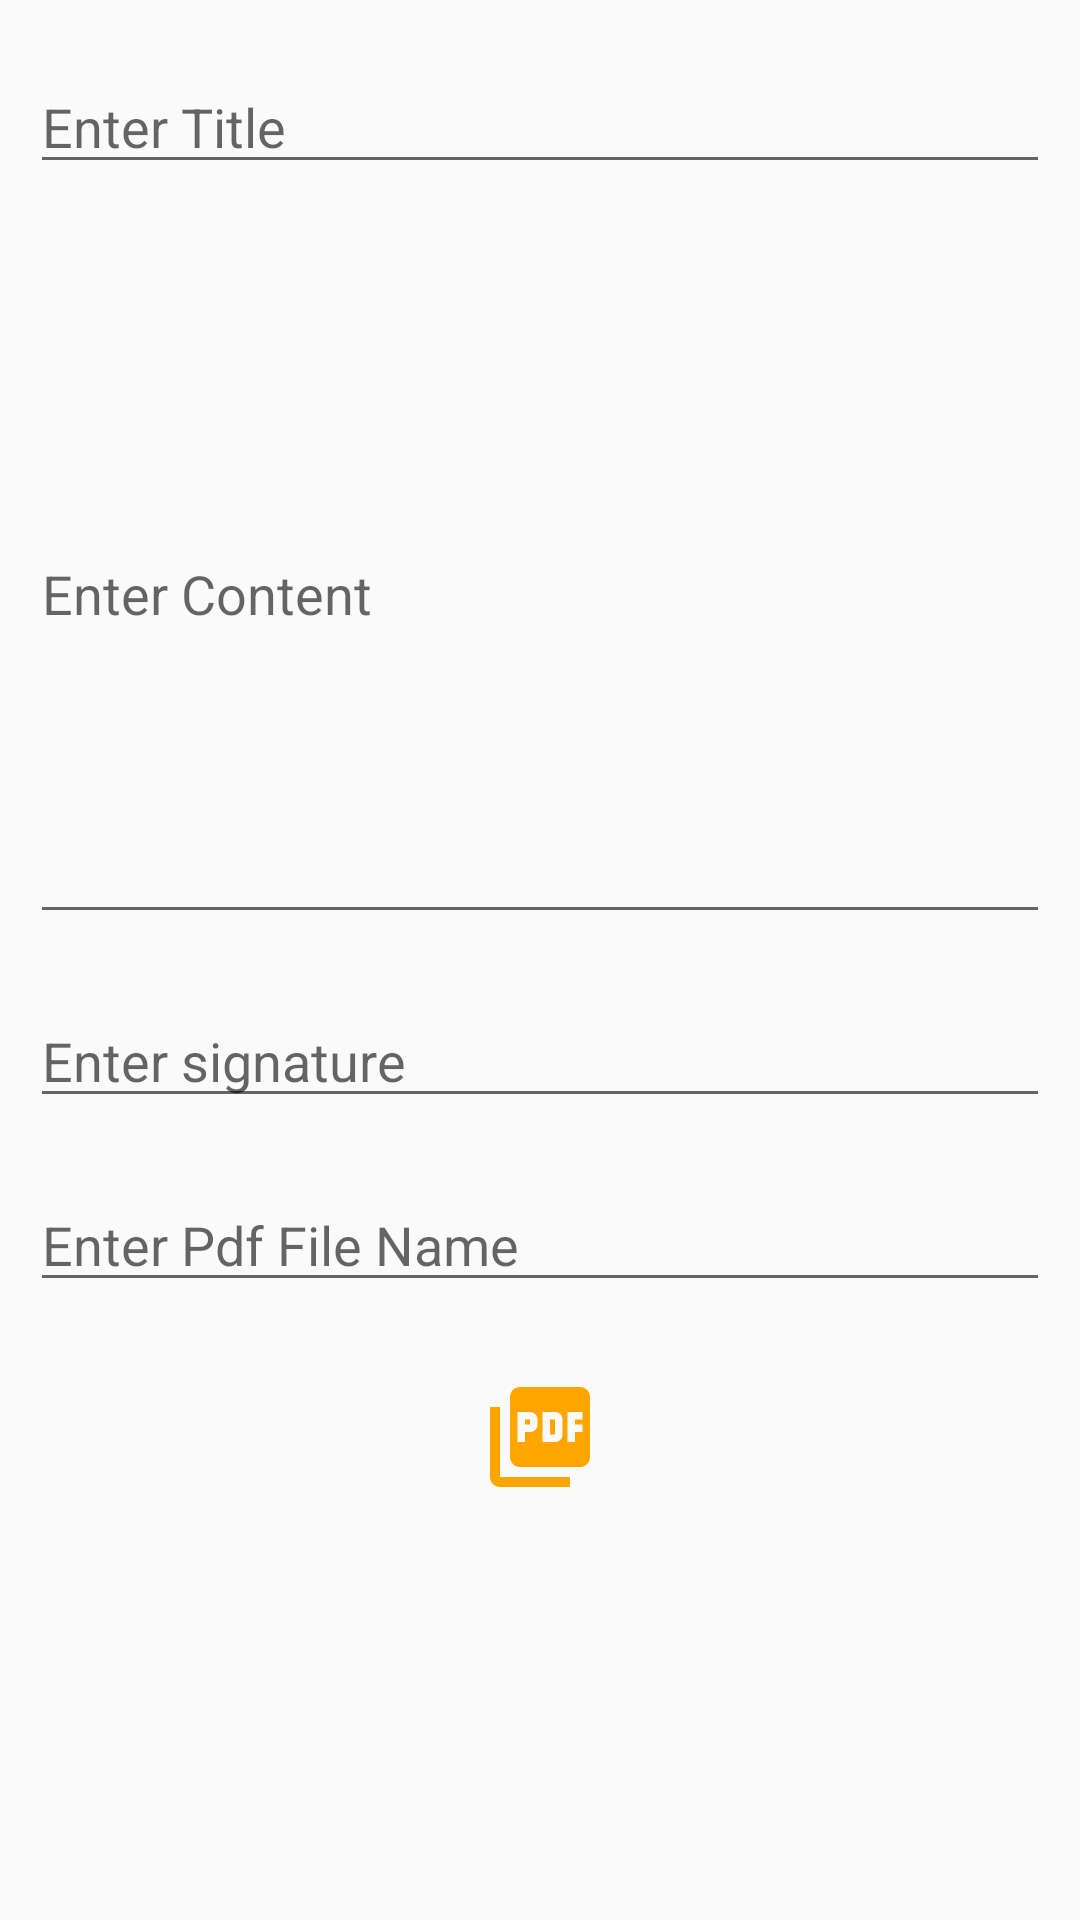

Here is an Android app screen rendered from its layout file. Give the layout XML and the strings, colors and styles it references.
<!-- AndroidManifest.xml: application theme AppTheme -->
<!-- res/layout/activity_texttopdf.xml -->
<?xml version="1.0" encoding="utf-8"?>
<ScrollView xmlns:android="http://schemas.android.com/apk/res/android"
    xmlns:app="http://schemas.android.com/apk/res-auto"
    xmlns:tools="http://schemas.android.com/tools"
    android:layout_width="match_parent"
    android:layout_height="match_parent"
    tools:context=".texttopdf"
    android:orientation="vertical">
<LinearLayout
    android:layout_width="match_parent"
    android:layout_height="wrap_content"
    android:layout_marginTop="10dp"
    android:layout_marginRight="10dp"
    android:layout_marginLeft="10dp"
    android:orientation="vertical"
    >
    <EditText
        android:layout_width="match_parent"
        android:layout_height="wrap_content"
        android:hint="Enter Title"
        android:layout_marginTop="10dp"
        android:id="@+id/title"
        android:inputType="textEmailSubject"
        />
    <EditText
        android:layout_width="match_parent"
        android:layout_height="230dp"
        android:layout_below="@id/title"
        android:layout_marginTop="20dp"
        android:hint="Enter Content"
        android:inputType="textMultiLine"
        android:id="@+id/contet"
        android:scrollbars="vertical"
        />
    <EditText
        android:layout_width="match_parent"
        android:layout_height="wrap_content"
        android:layout_below="@id/contet"
        android:layout_marginTop="20dp"
        android:inputType="textPersonName"
        android:hint="Enter signature"
        android:id="@+id/signature"

        />
    <EditText
        android:layout_width="match_parent"
        android:layout_height="wrap_content"
        android:layout_below="@+id/signature"
        android:layout_marginTop="20dp"
        android:inputType="text"
        android:hint="Enter Pdf File Name"
        android:id="@+id/pdfname"
        />

    <Button
        android:layout_width="40dp"
        android:layout_height="40dp"
        android:id="@+id/convert"
        android:background="@drawable/pdf"
        android:layout_marginTop="25dp"
        android:layout_gravity="center"
        />
    <TextView
        android:layout_width="match_parent"
        android:layout_height="30dp"
        />
</LinearLayout>
</ScrollView>
<!-- resources referenced by this layout -->
<resources>
  <!-- drawable pdf (drawable) -->
  <vector xmlns:android="http://schemas.android.com/apk/res/android"
          android:width="24dp"
          android:height="24dp"
          android:viewportWidth="24.0"
          android:viewportHeight="24.0">
      <path
          android:fillColor="#FFA500"
          android:pathData="M20,2L8,2c-1.1,0 -2,0.9 -2,2v12c0,1.1 0.9,2 2,2h12c1.1,0 2,-0.9 2,-2L22,4c0,-1.1 -0.9,-2 -2,-2zM11.5,9.5c0,0.83 -0.67,1.5 -1.5,1.5L9,11v2L7.5,13L7.5,7L10,7c0.83,0 1.5,0.67 1.5,1.5v1zM16.5,11.5c0,0.83 -0.67,1.5 -1.5,1.5h-2.5L12.5,7L15,7c0.83,0 1.5,0.67 1.5,1.5v3zM20.5,8.5L19,8.5v1h1.5L20.5,11L19,11v2h-1.5L17.5,7h3v1.5zM9,9.5h1v-1L9,8.5v1zM4,6L2,6v14c0,1.1 0.9,2 2,2h14v-2L4,20L4,6zM14,11.5h1v-3h-1v3z"/>
  </vector>
  <style name="AppTheme" parent="Theme.AppCompat.Light.DarkActionBar">
          
          <item name="colorPrimary">#FFA500</item>
          <item name="colorPrimaryDark">#FFA500</item>
  
      </style>
</resources>
